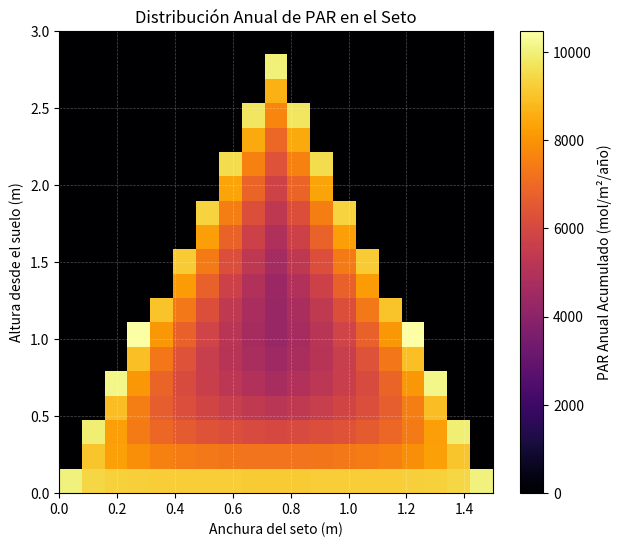
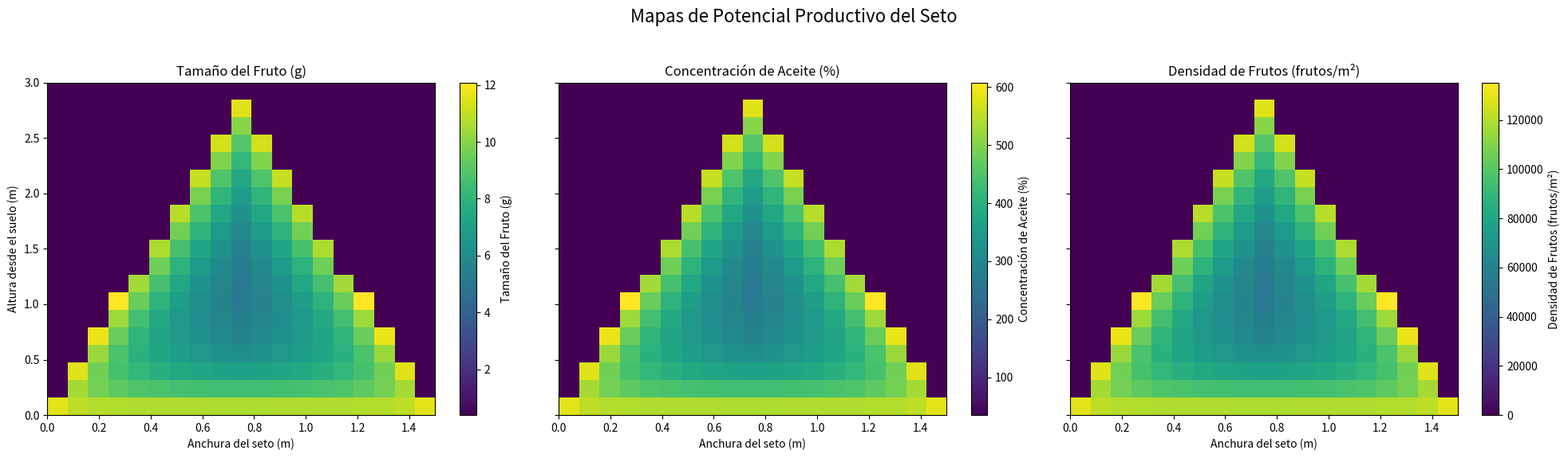

Python code for these plots, in order:
import numpy as np
import matplotlib.pyplot as plt
from tqdm import tqdm
import time

# --- 1: CÁLCULOS SOLARES Y DE IRRADIANCIA ---

def calcular_angulos_solares(latitud, dia_ano):
    """Calcula la hora de salida y puesta del sol."""
    declinacion_rad = np.radians(23.45 * np.sin(np.radians(360.0 / 365.0 * (dia_ano - 81))))
    latitud_rad = np.radians(latitud)
    cos_h_salida = -np.tan(latitud_rad) * np.tan(declinacion_rad)
    if abs(cos_h_salida) > 1:
        return None, None
    h_salida_rad = np.arccos(cos_h_salida)
    duracion_dia_horas = 2 * np.degrees(h_salida_rad) / 15
    hora_salida = 12 - duracion_dia_horas / 2
    hora_puesta = 12 + duracion_dia_horas / 2
    return hora_salida, hora_puesta

def simular_irradiancia_hora(params, dia_ano, hora_solar):
    """Simula la irradiancia PAR incidente exterior y los ángulos solares."""
    latitud = params["latitud"]
    declinacion_rad = np.radians(23.45 * np.sin(np.radians(360.0 / 365.0 * (dia_ano - 81))))
    latitud_rad = np.radians(latitud)
    hora_angular_rad = np.radians((hora_solar - 12) * 15)
    
    sin_elev = np.sin(latitud_rad) * np.sin(declinacion_rad) + np.cos(latitud_rad) * np.cos(declinacion_rad) * np.cos(hora_angular_rad)
    if sin_elev <= 0: return 0, 0, 0, 0
    elev_rad = np.arcsin(sin_elev)
    
    cos_phi_sol = (np.sin(declinacion_rad) - np.sin(latitud_rad) * np.sin(elev_rad)) / (np.cos(latitud_rad) * np.cos(elev_rad))
    phi_sol_rad = np.arccos(np.clip(cos_phi_sol, -1, 1))
    if hora_solar > 12: phi_sol_rad = 2 * np.pi - phi_sol_rad
    
    elev_deg = np.degrees(elev_rad)
    Idr_total = 1000 * (1 - np.exp(-0.06 * elev_deg))
    Idf_total = 10 * (0.55 + 9.6 * (1 - np.exp(-0.05 * elev_deg)))
    
    FACTOR_CONVERSION_PAR = 0.5 * 4.57
    par_directa_incidente = Idr_total * FACTOR_CONVERSION_PAR
    par_difusa_incidente = Idf_total * FACTOR_CONVERSION_PAR
    
    return par_directa_incidente, par_difusa_incidente, phi_sol_rad, elev_rad

# --- 2: SIMULACIÓN DEL DOSEL ---

def simular_dia_completo_vectorizado(params, dia_ano, num_celdas_x, num_celdas_z):
    """Ejecuta la simulación para un día completo usando operaciones vectorizadas de NumPy."""
    h, w, t, d, eta, psi, latitud, k, sigma = params.values()
    hora_salida, hora_puesta = calcular_angulos_solares(latitud, dia_ano)
    if hora_salida is None: return np.zeros((num_celdas_z, num_celdas_x))

    altura_dosel = h - t
    ancho_celda = w / num_celdas_x
    alto_celda = altura_dosel / num_celdas_z
    x_coords = np.linspace(-w/2 + ancho_celda/2, w/2 - ancho_celda/2, num_celdas_x)
    z_coords = np.linspace(alto_celda/2, altura_dosel - alto_celda/2, num_celdas_z)
    xx, zz = np.meshgrid(x_coords, z_coords)

    psi_rad = np.radians(psi)
    ancho_superior_seto = w/2 - (zz * np.tan(psi_rad))
    mascara_trapezoidal = np.abs(xx) < ancho_superior_seto
    dosel_par_diario = np.zeros((num_celdas_z, num_celdas_x))

    for hora in range(int(np.ceil(hora_salida)), int(np.floor(hora_puesta)) + 1):
        par_dir, par_dif, phi_sol_rad, elev_rad = simular_irradiancia_hora(params, dia_ano, hora)
        if elev_rad <= 0: continue
        eta_rad, psi_rad = np.radians(eta), np.radians(psi)
        phi_rel_rad = np.abs(phi_sol_rad - eta_rad)

        par_dir_sup = par_dir * (np.sin(elev_rad) * np.sin(psi_rad) + np.cos(elev_rad) * np.cos(psi_rad) * np.cos(phi_rel_rad))
        par_dif_sup = par_dif * (1 - 0.5 * (psi / 90))
        par_total_superficie = par_dir_sup + par_dif_sup
        
        s_vertical = zz / np.sin(elev_rad) if np.sin(elev_rad) > 1e-6 else float('inf')
        dist_horiz_borde = ancho_superior_seto - np.abs(xx)
        denominador_h = np.cos(elev_rad) * np.abs(np.sin(phi_rel_rad))
        s_horizontal = dist_horiz_borde / denominador_h if denominador_h > 1e-6 else float('inf')
        s = np.minimum(s_vertical, s_horizontal)
        
        tau = np.exp(-sigma * k * s)
        par_hora_actual = tau * par_total_superficie
        par_hora_actual[~mascara_trapezoidal] = 0
        par_hora_actual = np.maximum(par_hora_actual, 0)
        dosel_par_diario += par_hora_actual * 3600

    return dosel_par_diario / 1e6

def simular_anual_completo(params, num_celdas_x, num_celdas_z):
    """Ejecuta la simulación para los 365 días del año usando la función vectorizada."""
    dosel_par_anual = np.zeros((num_celdas_z, num_celdas_x))
    # LA BARRA DE PROGRESO PRINCIPAL ESTÁ AQUÍ
    for dia in tqdm(range(1, 366), desc="[FASE 1/3] Simulando año completo"):
        dosel_diario = simular_dia_completo_vectorizado(params, dia, num_celdas_x, num_celdas_z)
        dosel_par_anual += dosel_diario
    return dosel_par_anual

# --- 3:  PRODUCTIVIDAD ---

def convertir_par_a_produccion(mapa_par_anual):
    """Convierte el mapa de PAR anual a mapas de potencial productivo."""
    par_mj = mapa_par_anual * 0.219 # 1 mol PAR ≈ 0.219 MJ
    
    mapa_tamano_fruto = 0.39 + 0.0051 * par_mj
    mapa_concentracion_aceite = 34.8 + 0.25 * par_mj
    mapa_densidad_frutos = -35 + 59 * par_mj
    
    mapas_produccion = {
        "Tamaño del Fruto (g)": np.maximum(mapa_tamano_fruto, 0),
        "Concentración de Aceite (%)": np.maximum(mapa_concentracion_aceite, 0),
        "Densidad de Frutos (frutos/m²)": np.maximum(mapa_densidad_frutos, 0)
    }
    return mapas_produccion

# --- MÓDULO 4: VISUALIZACIÓN (Sin cambios) ---

def visualizar_resultados(dosel_par, mapas_produccion, params):
    """Muestra el mapa de calor de PAR y los 3 mapas de producción."""
    h, w, t, _, _, _, _, _, _ = params.values()

    plt.figure(figsize=(7, 6))
    im_par = plt.imshow(dosel_par, cmap='inferno', extent=[0, w, t, h], aspect='auto', origin='lower')
    plt.colorbar(im_par, label='PAR Anual Acumulado (mol/m²/año)')
    plt.title('Distribución Anual de PAR en el Seto')
    plt.xlabel('Anchura del seto (m)')
    plt.ylabel('Altura desde el suelo (m)')
    plt.grid(True, color='white', linestyle='--', linewidth=0.5, alpha=0.3)
    plt.show()

    fig, axs = plt.subplots(1, 3, figsize=(20, 6), sharey=True)
    fig.suptitle('Mapas de Potencial Productivo del Seto', fontsize=16)
    for ax, (titulo, mapa) in zip(axs, mapas_produccion.items()):
        im = ax.imshow(mapa, cmap='viridis', extent=[0, w, t, h], aspect='auto', origin='lower')
        fig.colorbar(im, ax=ax, label=titulo)
        ax.set_title(titulo)
        ax.set_xlabel('Anchura del seto (m)')
    axs[0].set_ylabel('Altura desde el suelo (m)')
    plt.tight_layout(rect=[0, 0.03, 1, 0.95])
    plt.show()

# --- EJECUCIÓN  ---

if __name__ == '__main__':
    parametros_seto_trapezoidal = {
        "h": 3.0, "w": 1.5, "t": 0, "d": 5.0, "eta": 89.99,
        "psi": 15, "latitud": 38.88, "k": 0.8, "sigma": 0.9
    }
    num_celdas_x = 19
    num_celdas_z = 19

    # --- FASE 1: Simulación ---
    start_time = time.time()
    mapa_par_anual = simular_anual_completo(parametros_seto_trapezoidal, num_celdas_x, num_celdas_z)
    end_time = time.time()
    print(f" Simulación anual completada en {end_time - start_time:.2f} segundos.")

    # --- FASE 2: Conversión a producción ---
    print("\n[FASE 2/3] Convirtiendo mapa de luz a mapas de producción...")
    start_conv_time = time.time()
    mapas_productivos = convertir_par_a_produccion(mapa_par_anual)
    end_conv_time = time.time()
    print(f" Conversión finalizada en {end_conv_time - start_conv_time:.4f} segundos.")

    # --- FASE 3: Visualización ---
    print("\n[FASE 3/3] Generando visualizaciones...")
    visualizar_resultados(mapa_par_anual, mapas_productivos, parametros_seto_trapezoidal)
    print("Proceso finalizado.")
